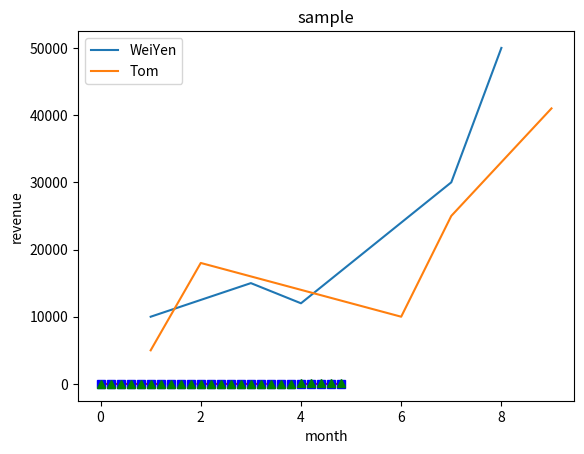

Python code for this plot:
import matplotlib.pyplot as plt

# Sample 1: Basic Plot
month1 = [1,3,4,7,8]
month2 = [1,2,6,7,9]
revenue1 = [10000,15000,12000,30000,50000]
revenue2 = [5000,18000,10000,25000,41000]
plt.plot(month1, revenue1, label="WeiYen")
plt.plot(month2, revenue2, label="Tom")
plt.xlabel("month")
plt.ylabel("revenue")
plt.legend()
plt.title("sample")
plt.show()

# Sample 2: Set Axis
# plt.plot([1, 2, 3, 4], [1, 4, 9, 16], "ro")
# plt.axis([0, 5, 0, 20])
# plt.show()

# Sample 3: plot with numpy
# t = list(range(1, 100, 2))
# plt.plot(t, t, "r--")
import numpy as np

t = np.arange(0, 5, 0.2)
plt.plot(t, t, "r--", t, t**2, "bs", t, t**3, "g^")
plt.show()
